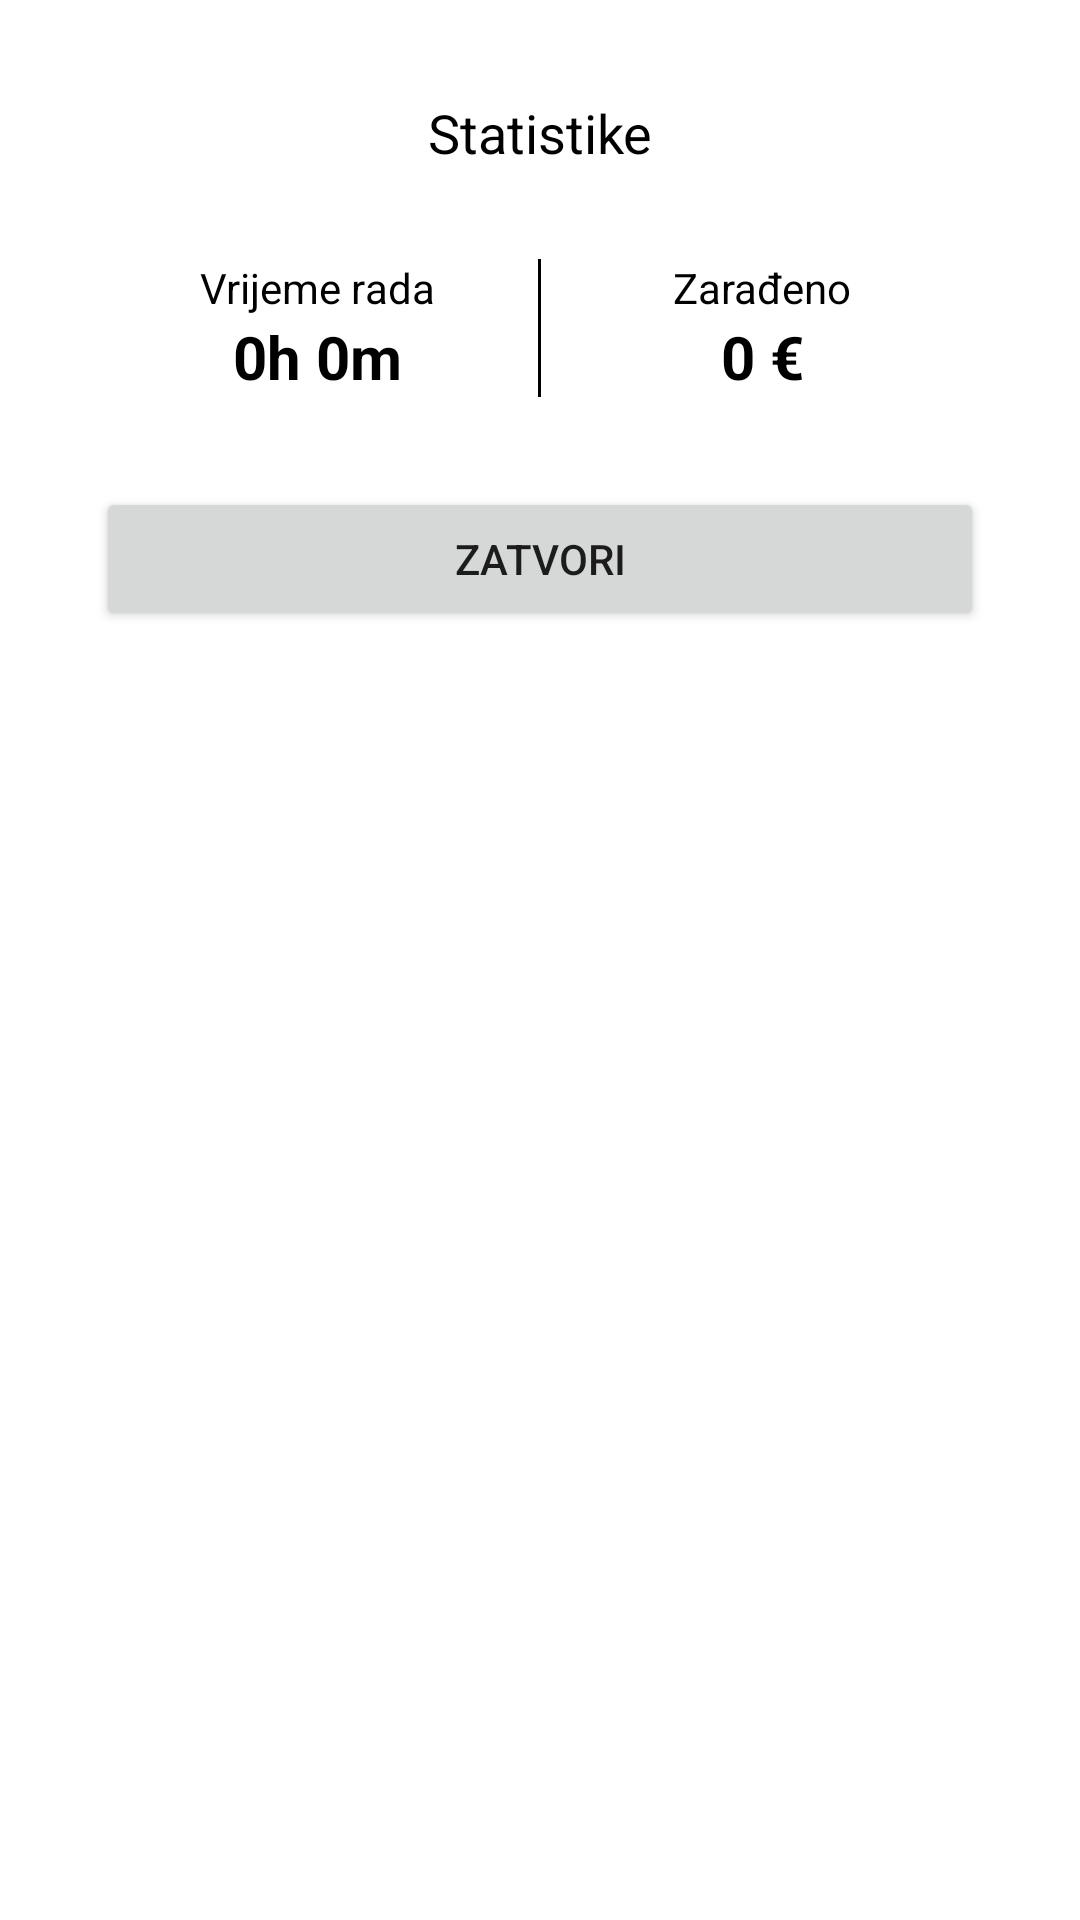

Layout XML and referenced resources for this Android screen:
<!-- AndroidManifest.xml: application theme Theme.WorkTracking -->
<!-- res/layout/bottom_sheet_layout_statistics.xml -->
<?xml version="1.0" encoding="utf-8"?>
<LinearLayout xmlns:android="http://schemas.android.com/apk/res/android"
    xmlns:tools="http://schemas.android.com/tools"
    android:layout_width="match_parent"
    android:layout_height="wrap_content"
    android:orientation="vertical"
    android:padding="32dp">

    <TextView
        android:layout_width="match_parent"
        android:layout_height="wrap_content"
        android:gravity="center"
        android:text="@string/statistike"
        android:textColor="@android:color/black"
        android:textSize="18sp" />

    <View
        android:layout_width="match_parent"
        android:layout_height="30dp" />

    <LinearLayout
        android:layout_width="match_parent"
        android:layout_height="wrap_content"
        android:orientation="horizontal"
        android:weightSum="2">

        <LinearLayout
            android:layout_width="0dp"
            android:layout_height="wrap_content"
            android:layout_weight="1"
            android:orientation="vertical">

            <TextView
                android:layout_width="match_parent"
                android:layout_height="wrap_content"
                android:text="@string/sati_rada"
                android:textColor="@android:color/black"
                android:gravity="center" />

            <TextView
                android:id="@+id/totalTimeWorked"
                android:layout_width="match_parent"
                android:layout_height="wrap_content"
                android:text="@string/_0h_0m"
                android:textColor="@android:color/black"
                android:textStyle="bold"
                android:textSize="20sp"
                android:gravity="center" />

        </LinearLayout>

        <View
            android:layout_width="1dp"
            android:layout_height="match_parent"
            android:background="@android:color/black" />

        <LinearLayout
            android:layout_width="0dp"
            android:layout_height="wrap_content"
            android:layout_weight="1"
            android:orientation="vertical">

            <TextView
                android:layout_width="match_parent"
                android:layout_height="wrap_content"
                android:text="@string/zaradeno"
                android:textColor="@android:color/black"
                android:gravity="center" />

            <TextView
                android:id="@+id/totalEarned"
                android:layout_width="match_parent"
                android:layout_height="wrap_content"
                android:text="@string/_0eur"
                android:textColor="@android:color/black"
                android:textStyle="bold"
                android:textSize="20sp"
                android:gravity="center" />

        </LinearLayout>

    </LinearLayout>



    <View
        android:layout_width="match_parent"
        android:layout_height="30dp" />

    <Button
        android:id="@+id/closeButton"
        android:layout_width="match_parent"
        android:layout_height="wrap_content"
        android:text="@string/zatvori" />

</LinearLayout>
<!-- resources referenced by this layout -->
<resources>
  <string name="_0eur">0 €</string>
  <string name="_0h_0m">0h 0m</string>
  <string name="sati_rada">Vrijeme rada</string>
  <string name="statistike">Statistike</string>
  <string name="zaradeno">Zarađeno</string>
  <string name="zatvori">Zatvori</string>
  <style name="Theme.WorkTracking" parent="Theme.MaterialComponents.DayNight.DarkActionBar">
          
          <item name="colorPrimary">@color/purple_500</item>
          <item name="colorPrimaryVariant">@color/purple_700</item>
          <item name="colorOnPrimary">@color/white</item>
          
          <item name="colorSecondary">@color/teal_200</item>
          <item name="colorSecondaryVariant">@color/teal_700</item>
          <item name="colorOnSecondary">@color/black</item>
          
          <item name="android:statusBarColor">?attr/colorPrimaryVariant</item>
          
      </style>
  <color name="purple_500">#FF2F4863</color>
  <color name="purple_700">#FF30596E</color>
  <color name="white">#FFFFFFFF</color>
  <color name="teal_200">#FF03DAC5</color>
  <color name="teal_700">#FF018786</color>
  <color name="black">#FF000000</color>
</resources>
